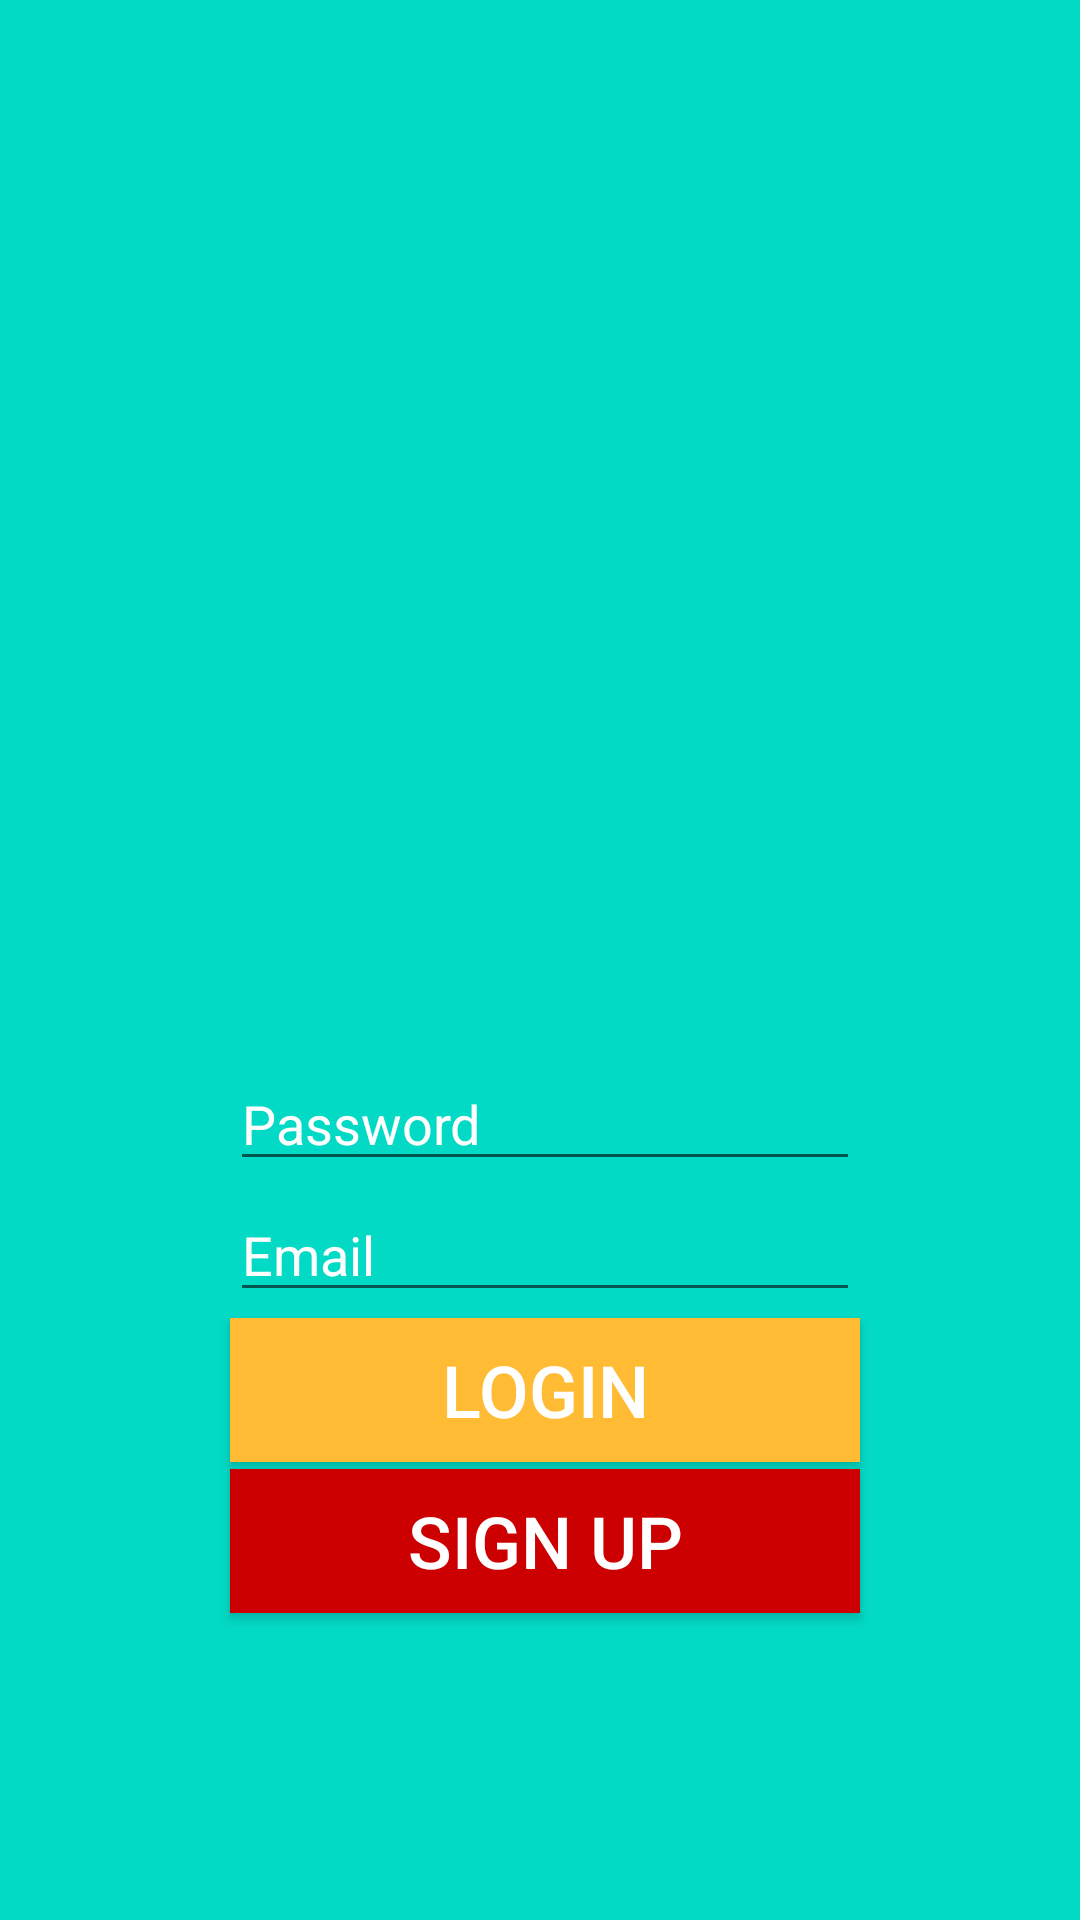

This screen was rendered from an Android layout file. Write that file and the resources it references.
<!-- AndroidManifest.xml: application theme Theme.InstagramClone -->
<!-- res/layout/activity_login.xml -->
<?xml version="1.0" encoding="utf-8"?>
<androidx.constraintlayout.widget.ConstraintLayout xmlns:android="http://schemas.android.com/apk/res/android"
    xmlns:app="http://schemas.android.com/apk/res-auto"
    xmlns:tools="http://schemas.android.com/tools"
    android:layout_width="match_parent"
    android:layout_height="match_parent"
    android:background="@color/teal_200"
    tools:context=".Login_Activity">

    <EditText
        android:id="@+id/loginedtPassword"
        android:layout_width="wrap_content"
        android:layout_height="wrap_content"
        android:layout_marginStart="102dp"
        android:layout_marginTop="350dp"
        android:layout_marginEnd="99dp"
        android:ems="10"
        android:hint="Password"
        android:inputType="textPassword"
        android:textColorHint="@color/white"
        app:layout_constraintBottom_toTopOf="@+id/loginedtEmail"
        app:layout_constraintEnd_toEndOf="parent"
        app:layout_constraintStart_toStartOf="parent"
        app:layout_constraintTop_toTopOf="parent" />

    <Button
        android:id="@+id/loginbtnLogin"
        android:layout_width="210dp"
        android:layout_height="wrap_content"
        android:background="@android:color/holo_orange_light"
        android:text="login"
        android:textColor="@color/white"
        android:textSize="24sp"
        android:textStyle="normal"
        app:layout_constraintBottom_toTopOf="@+id/loginbtnSignUp"
        app:layout_constraintEnd_toEndOf="@+id/loginedtEmail"
        app:layout_constraintStart_toStartOf="@+id/loginedtEmail"
        app:layout_constraintTop_toBottomOf="@+id/loginedtEmail" />

    <Button
        android:id="@+id/loginbtnSignUp"
        android:layout_width="210dp"
        android:layout_height="wrap_content"
        android:layout_marginBottom="100dp"
        android:background="@android:color/holo_red_dark"
        android:text="Sign up"
        android:textColor="@color/white"
        android:textSize="24sp"
        android:textStyle="normal"
        app:layout_constraintBottom_toBottomOf="parent"
        app:layout_constraintEnd_toEndOf="@+id/loginbtnLogin"
        app:layout_constraintStart_toStartOf="@+id/loginbtnLogin"
        app:layout_constraintTop_toBottomOf="@+id/loginbtnLogin" />

    <EditText
        android:id="@+id/loginedtEmail"
        android:layout_width="wrap_content"
        android:layout_height="wrap_content"
        android:ems="10"
        android:hint="Email"
        android:inputType="textEmailAddress"
        android:textColorHint="@color/white"
        app:layout_constraintBottom_toTopOf="@+id/loginbtnLogin"
        app:layout_constraintEnd_toEndOf="@+id/loginedtPassword"
        app:layout_constraintStart_toStartOf="@+id/loginedtPassword"
        app:layout_constraintTop_toBottomOf="@+id/loginedtPassword" />

    <ImageView
        android:id="@+id/imageView"
        android:layout_width="wrap_content"
        android:layout_height="wrap_content"
        android:layout_marginStart="125dp"
        android:layout_marginTop="88dp"
        android:layout_marginEnd="125dp"
        android:layout_marginBottom="163dp"
        app:layout_constraintBottom_toTopOf="@+id/loginedtPassword"
        app:layout_constraintEnd_toEndOf="parent"
        app:layout_constraintStart_toStartOf="parent"
        app:layout_constraintTop_toTopOf="parent"
        app:srcCompat="@drawable/instagramlogo" />

</androidx.constraintlayout.widget.ConstraintLayout>
<!-- resources referenced by this layout -->
<resources>
  <color name="teal_200">#FF03DAC5</color>
  <color name="white">#FFFFFFFF</color>
  <style name="Theme.InstagramClone" parent="Theme.MaterialComponents.DayNight.DarkActionBar.Bridge">
          
          <item name="colorPrimary">@color/purple_500</item>
          <item name="colorPrimaryVariant">@color/purple_700</item>
          <item name="colorOnPrimary">@color/white</item>
          
          <item name="colorSecondary">@color/teal_200</item>
          <item name="colorSecondaryVariant">@color/teal_700</item>
          <item name="colorOnSecondary">@color/black</item>
          
          <item name="android:statusBarColor">?attr/colorPrimaryVariant</item>
          <item name="windowNoTitle">true</item>
          <item name="windowActionBar">false</item>
  
          
          <item name="titleTextColor">@color/ActionBarTitleColor</item>
  
          <item name="android:button">@color/white</item>
      </style>
  <color name="purple_500">#FF6200EE</color>
  <color name="purple_700">#FF3700B3</color>
  <color name="teal_700">#FF018786</color>
  <color name="black">#FF000000</color>
  <color name="ActionBarTitleColor">#fa8072</color>
</resources>
